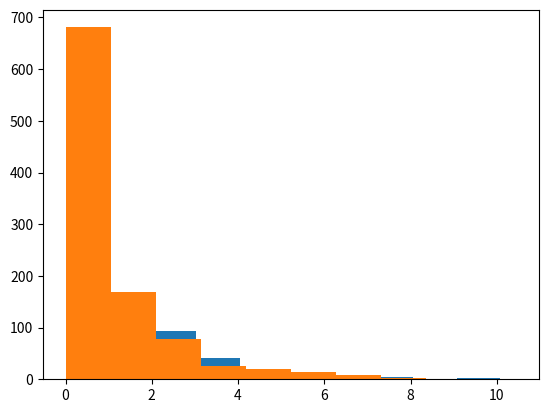

Write the Python code that produced this figure.
## 2. Calculating differences ##

female_diff = (10771 - 16280.5)/16280.5
male_diff = (21790 - 16280.5)/16280.5

## 3. Updating the formula ##

female_diff = ((10771 - 16280.5)**2)/16280.5
male_diff = ((21790 - 16280.5)**2)/16280.5
gender_chisq = male_diff + female_diff

## 4. Generating a distribution ##

chi_squared_values = []
from numpy.random import random
import matplotlib.pyplot as plt

for item in range(1000):
    a = random((32561,))
    a[a < 0.5] = 0
    a[a>=0.5] = 1
    male = len([v for v in a if v==0])
    female = len([v for v in a if v==1])
    male_diff = (male - 16280.5) ** 2 / 16280.5
    female_diff = (female - 16280.5) ** 2 / 16280.5
    gender_diff = male_diff + female_diff
    chi_squared_values.append(gender_diff)

plt.hist(chi_squared_values)
plt.show()

## 6. Smaller samples ##

female_diff = (107.71 - 162.805) ** 2 / 162.805
male_diff = (217.90 - 162.805) ** 2 / 162.805
gender_chisq = female_diff + male_diff

## 7. Sampling distribution equality ##

chi_squared_values = []
from numpy.random import random
import matplotlib.pyplot as plt

for item in range(1000):
    a = random((300,))
    a[a < 0.5] = 0
    a[a>=0.5] = 1
    male = len([v for v in a if v==0])
    female = len([v for v in a if v==1])
    male_diff = (male - 150) ** 2 / 150
    female_diff = (female - 150) ** 2 / 150
    gender_diff = male_diff + female_diff
    chi_squared_values.append(gender_diff)

plt.hist(chi_squared_values)
plt.show()

## 9. Increasing degrees of freedom ##

diffs = []
observed = [27816, 3124, 1039, 311, 271]
expected = [26146.5, 3939.9, 944.3, 260.5, 1269.8]

for i, obs in enumerate(observed):
    exp = expected[i]
    diff = (obs - exp) ** 2 / exp
    diffs.append(diff)
    
race_chisq = sum(diffs)

## 10. Using SciPy ##

from scipy.stats import chisquare
import numpy as np
observed = np.array([27816, 3124, 1039, 311, 271])
expected = np.array([26146.5, 3939.9, 944.3, 260.5, 1269.8])

chisquare_value, race_pvalue = chisquare(observed, expected)